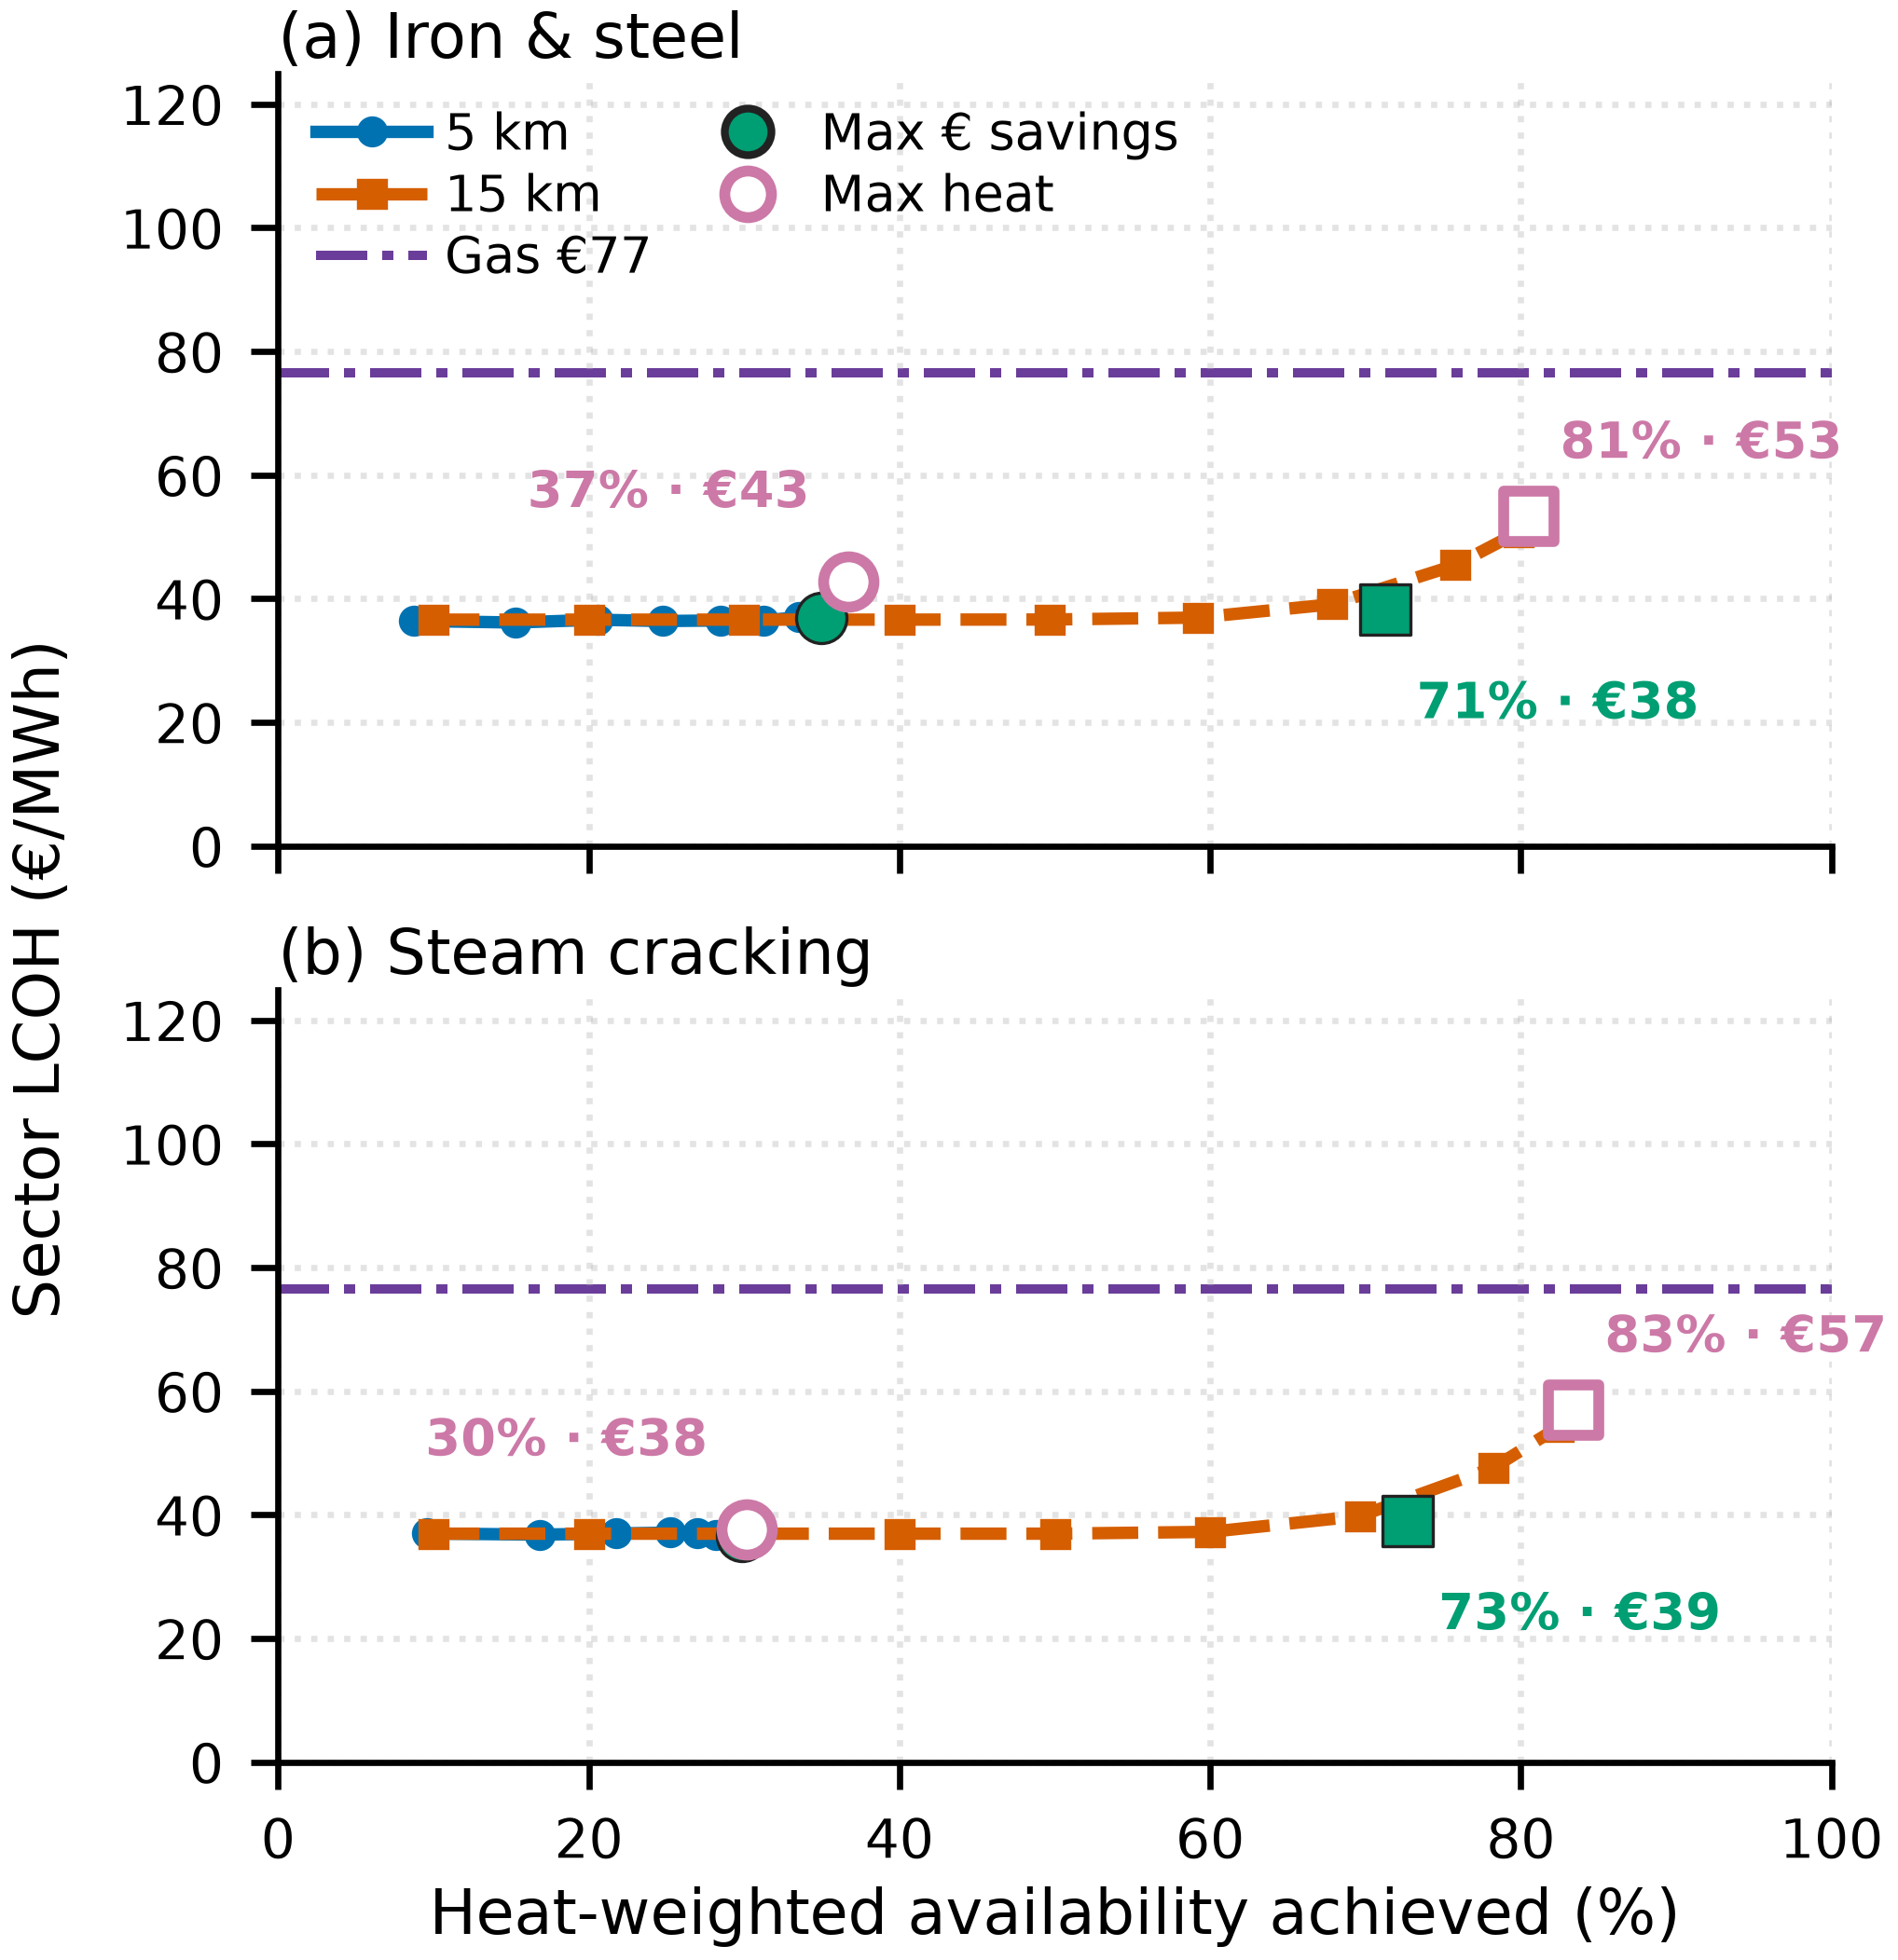

The data file committed next to this chart (first rows):
target, served_pct, lcoh, sites_at_target, sector, buffer_km
0.1, 8.764, 36.41, 112, Iron & steel, 5
0.2, 15.27, 36.15, 112, Iron & steel, 5
0.3, 20.55, 36.61, 112, Iron & steel, 5
0.4, 24.75, 36.4, 112, Iron & steel, 5
0.5, 28.45, 36.49, 112, Iron & steel, 5
0.6, 31.24, 36.5, 112, Iron & steel, 5
0.7, 33.51, 37, 112, Iron & steel, 5
0.8, 35.36, 38.86, 112, Iron & steel, 5
0.9, 36.53, 40.88, 95, Iron & steel, 5
1.0, 36.74, 42.83, 66, Iron & steel, 5
0.1, 10, 36.62, 112, Iron & steel, 15
0.2, 20, 36.62, 112, Iron & steel, 15
0.3, 30, 36.62, 112, Iron & steel, 15
0.4, 40, 36.62, 112, Iron & steel, 15
0.5, 49.69, 36.64, 112, Iron & steel, 15
0.6, 59.18, 36.95, 112, Iron & steel, 15
0.7, 67.86, 39.11, 112, Iron & steel, 15
0.8, 75.78, 45.42, 110, Iron & steel, 15
0.9, 79.87, 50.81, 69, Iron & steel, 15
1.0, 80.53, 53.3, 25, Iron & steel, 15
0.1, 9.551, 36.98, 36, Steam cracking, 5
0.2, 16.81, 36.8, 36, Steam cracking, 5
0.3, 21.75, 36.98, 36, Steam cracking, 5
0.4, 25.25, 37.12, 36, Steam cracking, 5
0.5, 26.97, 37.03, 36, Steam cracking, 5
0.6, 28.19, 36.78, 36, Steam cracking, 5
0.7, 29.21, 36.65, 36, Steam cracking, 5
0.8, 29.9, 36.99, 36, Steam cracking, 5
0.9, 30.13, 37.34, 35, Steam cracking, 5
1.0, 30.16, 37.66, 34, Steam cracking, 5
0.1, 10, 36.95, 36, Steam cracking, 15
0.2, 20, 36.95, 36, Steam cracking, 15
0.3, 30, 36.95, 36, Steam cracking, 15
0.4, 40, 36.95, 36, Steam cracking, 15
0.5, 50, 36.95, 36, Steam cracking, 15
0.6, 60, 37.25, 36, Steam cracking, 15
0.7, 69.63, 39.8, 36, Steam cracking, 15
0.8, 78.21, 47.59, 36, Steam cracking, 15
0.9, 82.44, 54.22, 29, Steam cracking, 15
1.0, 83.4, 56.91, 15, Steam cracking, 15
